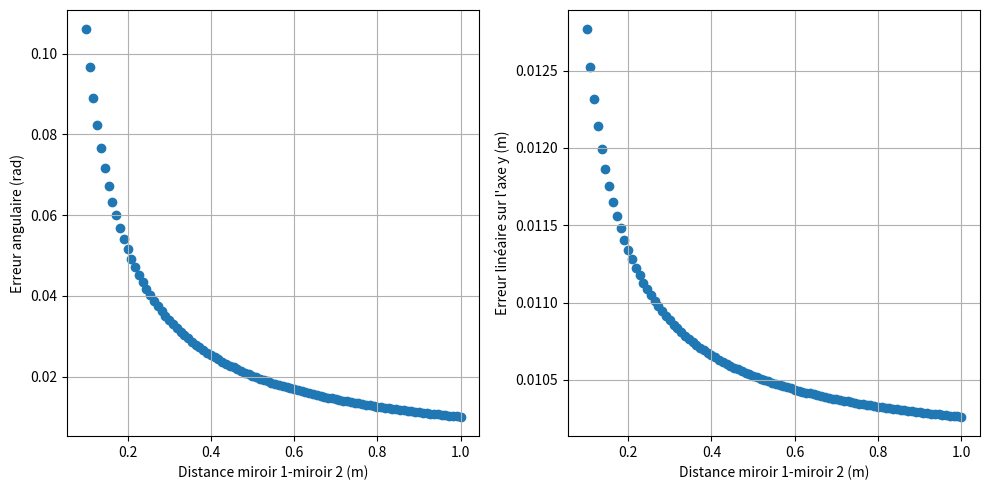

This figure's Python source:
# Importation des librairies nécessaires
import numpy as np
import matplotlib.pyplot as plt

# Définition des fonctions
def allignement_error(d_t, d_I_1, d_I_2):
    theta_e = np.atan((2 * delta_p_y + r_I_1 + r_I_2)/(d_I_2 - d_I_1 - 2 * delta_p_x))
    delta_y = d_t * np.tan(theta_e)
    return theta_e, delta_y

def data_all_error(d_t_range, d_I_1_range, d_I_2_range):
    d_t_def = 1
    d_I_1_def = 0.4
    d_I_2_def = 0.8

    t_te = np.zeros(len(d_t_range))
    t_dy = np.zeros(len(d_t_range))
    I_1_te = np.zeros(len(d_I_1_range))
    I_1_dy = np.zeros(len(d_I_1_range))
    I_2_te = np.zeros(len(d_I_2_range))
    I_2_dy = np.zeros(len(d_I_2_range))


    for i in range(len(d_t_range)):
        [t_te[i], t_dy[i]] = allignement_error(d_t_range[i], d_I_1_def, d_I_2_def)
    for o in range(len(d_I_1_range)):
        [I_1_te[o], I_1_dy[o]] = allignement_error(d_t_def, d_I_1_range[o], d_I_2_def)
    for n in range(len(d_I_2_range)):
        [I_2_te[n], I_2_dy[n]] = allignement_error(d_t_def, d_I_1_def, d_I_2_range[n])
    
    return t_te, t_dy, I_1_te, I_1_dy, I_2_te, I_2_dy

def m_set_dist_error(dist_M1_M2_range):
    te = np.zeros(len(dist_M1_M2_range))
    dy = np.zeros(len(dist_M1_M2_range))
    for i in range(len(dist_M1_M2_range)):
        d_I_1 = 0.01
        d_I_2 = d_I_1 + dist_M1_M2_range[i]
        d_t = d_I_2 + 0.01
        [te[i], dy[i]] = allignement_error(d_t, d_I_1, d_I_2)
    return te, dy

def display_error(x, y1, y2, x_lab):
    # Create a figure with two subplots
    fig, (ax1, ax2) = plt.subplots(1, 2, figsize=(10, 5))

    ax1.scatter(x, y1)
    ax1.set_xlabel(x_lab)
    ax1.set_ylabel('Erreur angulaire (rad)')
    ax1.grid(True)
    ax2.scatter(x, y2)
    ax2.set_xlabel(x_lab)
    ax2.set_ylabel("Erreur linéaire sur l'axe y (m)")
    ax2.grid(True)

    plt.tight_layout()
    plt.show()

# Définition des constantes
delta_p_y = 3e-3                            # Désalignement selon l'axe y (m)
delta_p_x = 3e-3                            # Désalignement selon l'axe x (m)
r_I_1 = 2e-3                                # Rayon de l'iris 1
r_I_2 = 2e-3                                # Rayon de l'iris 2
d_t_list = np.linspace(0.805, 2, 100)       # Liste de valeurs de d_t (m)
d_I_1_list = np.linspace(0.01, 0.795, 100)  # Liste de valeurs de d_t (m)
d_I_2_list = np.linspace(0.405, 0.995, 100) # Liste de valeurs de d_t (m)
m_dist_list = np.linspace(0.1, 1, 100)      # Liste de distances entre les 2 miroirs (m)

error_data = data_all_error(d_t_list, d_I_1_list, d_I_2_list)
err_fix_m_pos = m_set_dist_error(m_dist_list)
#display_error(d_t_list, error_data[0], error_data[1], 'Distance totale (m)')
#display_error(d_I_1_list, error_data[2], error_data[3], 'Distance origine-miroir 1 (m)')
#display_error(d_I_2_list, error_data[4], error_data[5], 'Distance origine-miroir 2 (m)')
display_error(m_dist_list, err_fix_m_pos[0], err_fix_m_pos[1], 'Distance miroir 1-miroir 2 (m)')
